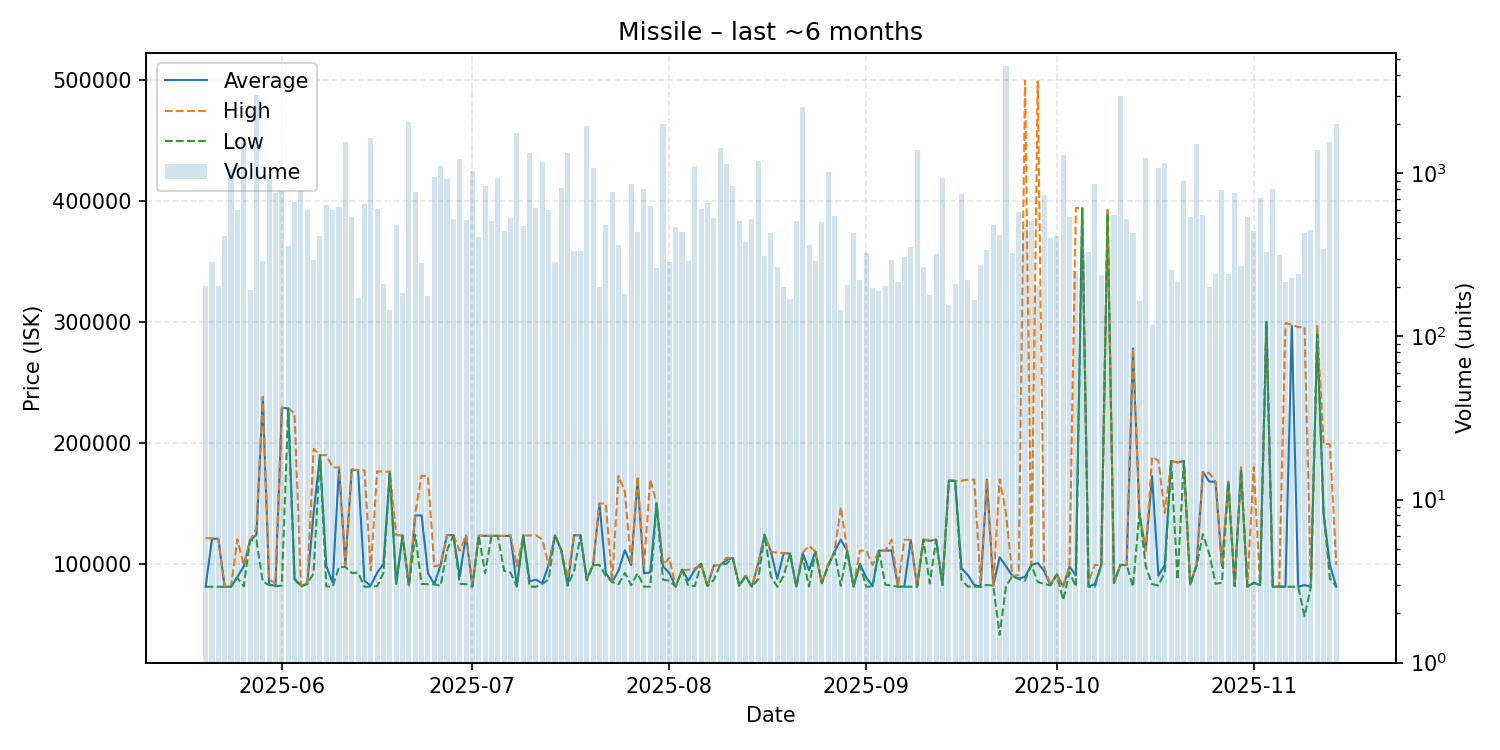

The data file committed next to this chart (first rows):
date, average, highest, lowest, order_count, volume
2025-05-20, 81002, 121300, 81002, 65, 205
2025-05-21, 120800, 121100, 81001, 57, 288
2025-05-22, 120700, 120800, 81001, 51, 205
2025-05-23, 81000, 81000, 81000, 59, 413
2025-05-24, 81000, 81000, 81000, 88, 1061
2025-05-25, 89164, 120200, 88330, 90, 598
2025-05-26, 97842, 98994, 81453, 77, 1567
2025-05-27, 119600, 119600, 119600, 53, 192
2025-05-28, 124000, 128900, 119400, 87, 3038
2025-05-29, 238000, 238100, 85034, 77, 290
2025-05-30, 82716, 87295, 82535, 65, 924
2025-05-31, 81815, 83668, 81439, 97, 758
2025-06-01, 229000, 229300, 81967, 103, 780
2025-06-02, 228400, 228500, 228200, 107, 359
2025-06-03, 87639, 224700, 87399, 105, 667
2025-06-04, 82097, 82097, 81025, 91, 780
2025-06-05, 83279, 83279, 83279, 70, 593
2025-06-06, 141900, 195000, 92240, 83, 296
2025-06-07, 189800, 189800, 189800, 110, 416
2025-06-08, 98107, 189900, 81343, 93, 636
2025-06-09, 84487, 179700, 81075, 105, 595
2025-06-10, 179600, 179750, 97455, 61, 623
2025-06-11, 99000, 99000, 97372, 78, 1549
2025-06-12, 177900, 178000, 92430, 68, 544
2025-06-13, 177400, 177500, 92663, 54, 171
2025-06-14, 85972, 177400, 81151, 92, 645
2025-06-15, 81954, 94563, 81137, 69, 1638
2025-06-16, 92590, 176500, 81553, 74, 604
2025-06-17, 100000, 176300, 92490, 61, 210
2025-06-18, 176100, 176300, 175900, 47, 145
2025-06-19, 83279, 123700, 83147, 67, 485
2025-06-20, 123400, 123500, 123300, 57, 185
2025-06-21, 82164, 82271, 82034, 83, 2068
2025-06-22, 140000, 142000, 124000, 74, 766
2025-06-23, 140000, 172900, 83291, 63, 283
2025-06-24, 92400, 172500, 83170, 52, 177
2025-06-25, 83064, 97948, 83064, 57, 948
2025-06-26, 98947, 99000, 81827, 65, 1105
2025-06-27, 123700, 123800, 111000, 62, 925
2025-06-28, 123700, 123700, 123700, 92, 522
2025-06-29, 89367, 110900, 83522, 100, 1234
2025-06-30, 123500, 123600, 83133, 60, 521
2025-07-01, 81424, 81640, 81081, 72, 1039
2025-07-02, 123300, 123300, 123300, 59, 405
2025-07-03, 123100, 123200, 92230, 57, 837
2025-07-04, 123100, 123100, 123100, 65, 514
2025-07-05, 123100, 123100, 123100, 74, 941
2025-07-06, 123000, 123100, 94167, 67, 442
2025-07-07, 123100, 123700, 92726, 61, 531
2025-07-08, 81499, 97910, 81088, 84, 1776
2025-07-09, 123500, 123500, 123500, 65, 473
2025-07-10, 85592, 123500, 81072, 71, 1326
2025-07-11, 86860, 123700, 81055, 57, 614
2025-07-12, 83939, 120000, 83381, 85, 1178
2025-07-13, 98959, 98959, 86944, 65, 597
2025-07-14, 123600, 123700, 123600, 62, 286
2025-07-15, 111000, 111000, 111000, 72, 814
2025-07-16, 82076, 88585, 81833, 70, 1335
2025-07-17, 123600, 123700, 93919, 63, 335
2025-07-18, 123600, 123600, 123500, 70, 335
... 119 more rows
